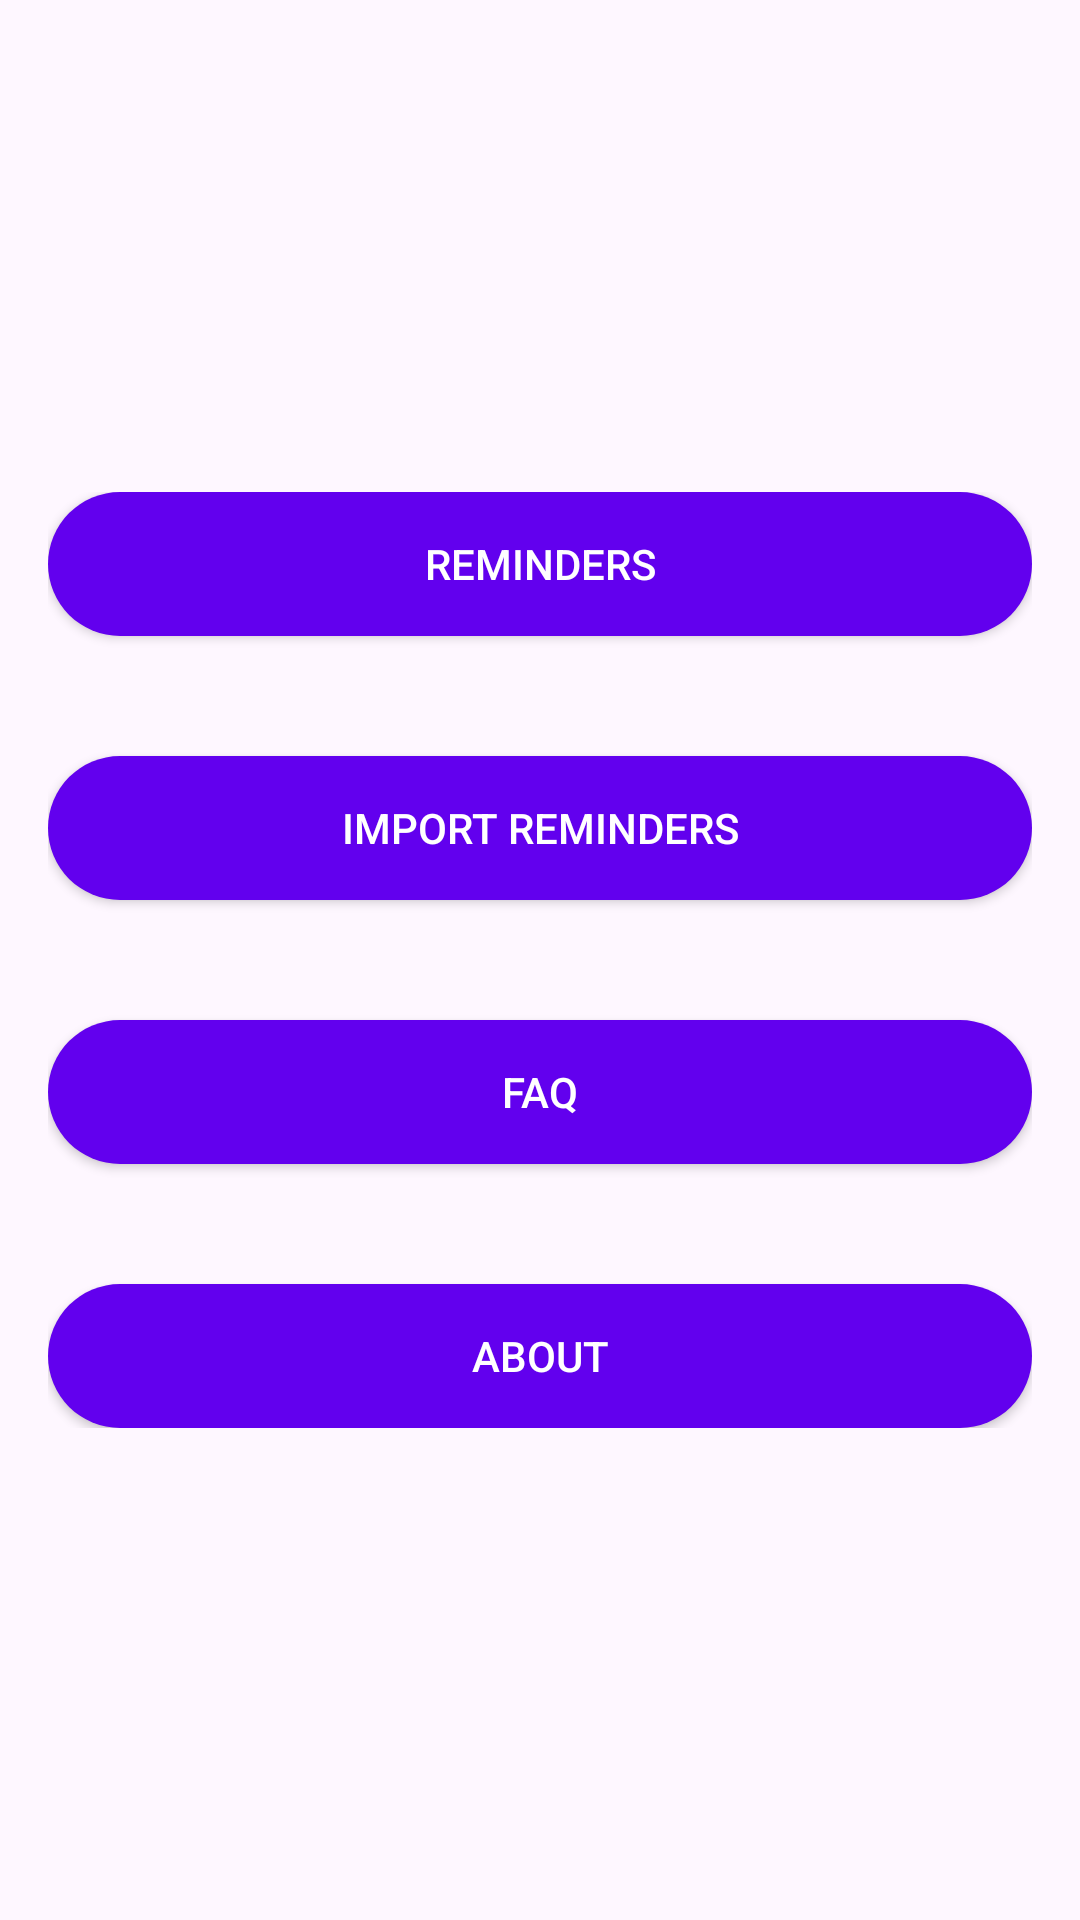

Produce the Android XML layout that renders to this screen, including the resource entries it uses.
<!-- AndroidManifest.xml: application theme Theme.TPNote -->
<!-- res/layout/menu.xml -->
<?xml version="1.0" encoding="utf-8"?>
<LinearLayout xmlns:android="http://schemas.android.com/apk/res/android"
    xmlns:app="http://schemas.android.com/apk/res-auto"
    xmlns:tools="http://schemas.android.com/tools"
    android:layout_width="match_parent"
    android:layout_height="match_parent"
    android:gravity="center"
    android:orientation="vertical"
    android:padding="16dp">

    <androidx.constraintlayout.widget.ConstraintLayout
        android:layout_width="match_parent"
        android:layout_height="wrap_content">

        <Button
            android:id="@+id/button1"
            style="@style/RoundedButton"
            android:layout_width="match_parent"
            android:layout_height="wrap_content"
            android:text="Reminders"
            android:textColor="@color/white"
            app:layout_constraintEnd_toEndOf="parent"
            app:layout_constraintHorizontal_bias="0.0"
            app:layout_constraintStart_toStartOf="parent"
            app:layout_constraintTop_toTopOf="parent" />

        <Button
            android:id="@+id/button2"
            style="@style/RoundedButton"
            android:layout_width="match_parent"
            android:layout_height="wrap_content"
            android:layout_marginTop="40dp"
            android:text="Import reminders"
            android:textColor="@color/white"
            app:layout_constraintTop_toBottomOf="@+id/button1"
            tools:layout_editor_absoluteX="0dp" />

        <Button
            android:id="@+id/button3"
            style="@style/RoundedButton"
            android:layout_width="match_parent"
            android:layout_height="wrap_content"
            android:layout_marginTop="40dp"
            android:text="FAQ"
            android:textColor="@color/white"
            app:layout_constraintTop_toBottomOf="@+id/button2"
            tools:layout_editor_absoluteX="0dp" />

        <Button
            android:id="@+id/button4"
            style="@style/RoundedButton"
            android:layout_width="match_parent"
            android:layout_height="wrap_content"
            android:layout_marginTop="40dp"
            android:text="About"
            android:textColor="@color/white"
            app:layout_constraintEnd_toEndOf="parent"
            app:layout_constraintHorizontal_bias="0.0"
            app:layout_constraintStart_toStartOf="parent"
            app:layout_constraintTop_toBottomOf="@+id/button3" />
    </androidx.constraintlayout.widget.ConstraintLayout>
</LinearLayout>
<!-- resources referenced by this layout -->
<resources>
  <color name="white">#FFFFFF</color>
  <style name="RoundedButton" parent="Widget.AppCompat.Button">
          <item name="android:background">@drawable/rounded_button</item>
          <item name="android:textColor">#FFFFFF</item>
      </style>
  <style name="Theme.TPNote" parent="Base.Theme.TPNote" />
  <!-- drawable rounded_button (drawable) -->
  <?xml version="1.0" encoding="utf-8"?>
  <selector xmlns:android="http://schemas.android.com/apk/res/android">
      
      <item android:state_pressed="false">
          <shape xmlns:android="http://schemas.android.com/apk/res/android">
              <solid android:color="#6200EE" /> 
              <corners android:radius="1000dp" /> 
          </shape>
      </item>
  
      
      <item android:state_pressed="true">
          <shape xmlns:android="http://schemas.android.com/apk/res/android">
              <solid android:color="#6200ee" /> 
              <corners android:radius="100dp" />
          </shape>
      </item>
  </selector>
  <style name="Base.Theme.TPNote" parent="Theme.Material3.DayNight.NoActionBar">
          
          
      </style>
</resources>
